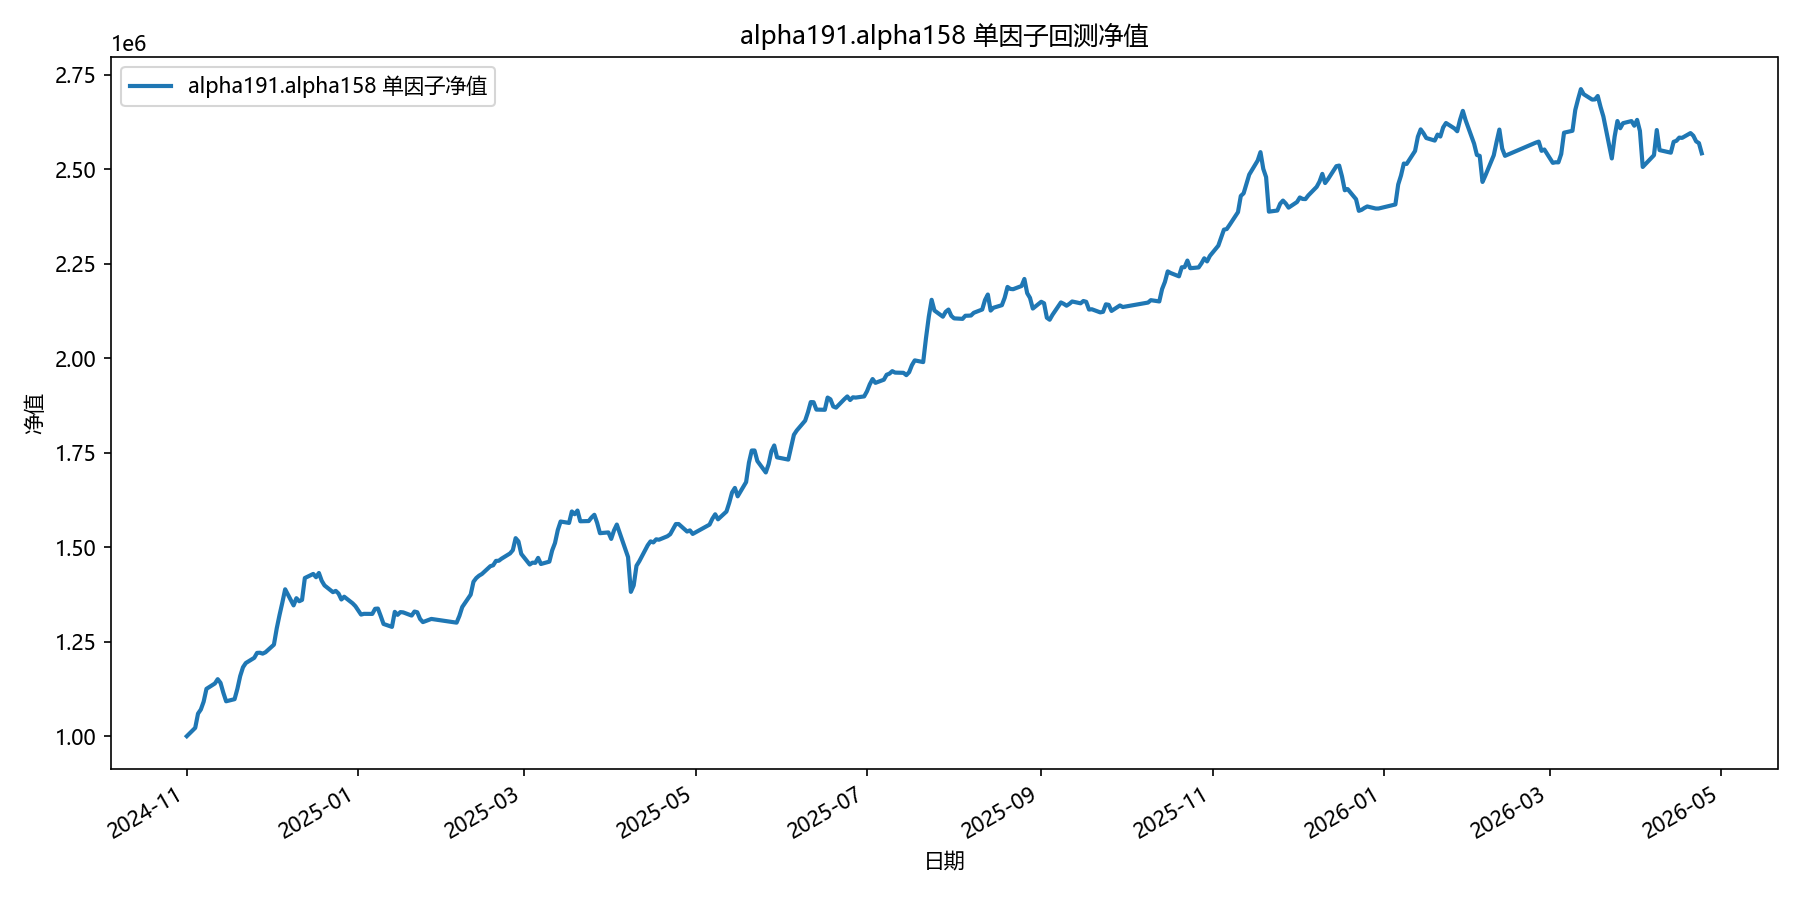

The file beside this chart, header and first rows:
date, equity
2024-11-01, 1000000
2024-11-04, 1022093
2024-11-05, 1059734
2024-11-06, 1070572
2024-11-07, 1091343
2024-11-08, 1125227
2024-11-11, 1139475
2024-11-12, 1150849
2024-11-13, 1141072
2024-11-14, 1115014
2024-11-15, 1092340
2024-11-18, 1097934
2024-11-19, 1125174
2024-11-20, 1159004
2024-11-21, 1182374
2024-11-22, 1193526
2024-11-25, 1207284
2024-11-26, 1220351
2024-11-27, 1220759
2024-11-28, 1218401
2024-11-29, 1221972
2024-12-02, 1242104
2024-12-03, 1285018
2024-12-04, 1320693
2024-12-05, 1353527
2024-12-06, 1388564
2024-12-09, 1346017
2024-12-10, 1365014
2024-12-11, 1356957
2024-12-12, 1360498
2024-12-13, 1418392
2024-12-16, 1429190
2024-12-17, 1420483
2024-12-18, 1431669
2024-12-19, 1411146
2024-12-20, 1398755
2024-12-23, 1380973
2024-12-24, 1384307
2024-12-25, 1377202
2024-12-26, 1361557
2024-12-27, 1368904
2024-12-30, 1351446
2024-12-31, 1343778
2025-01-02, 1321660
2025-01-03, 1323639
2025-01-06, 1323441
2025-01-07, 1336927
2025-01-08, 1337594
2025-01-09, 1317793
2025-01-10, 1296844
2025-01-13, 1289132
2025-01-14, 1328889
2025-01-15, 1320979
2025-01-16, 1328252
2025-01-17, 1327447
2025-01-20, 1319025
2025-01-21, 1329706
2025-01-22, 1327782
2025-01-23, 1310105
2025-01-24, 1301770
... 299 more rows
